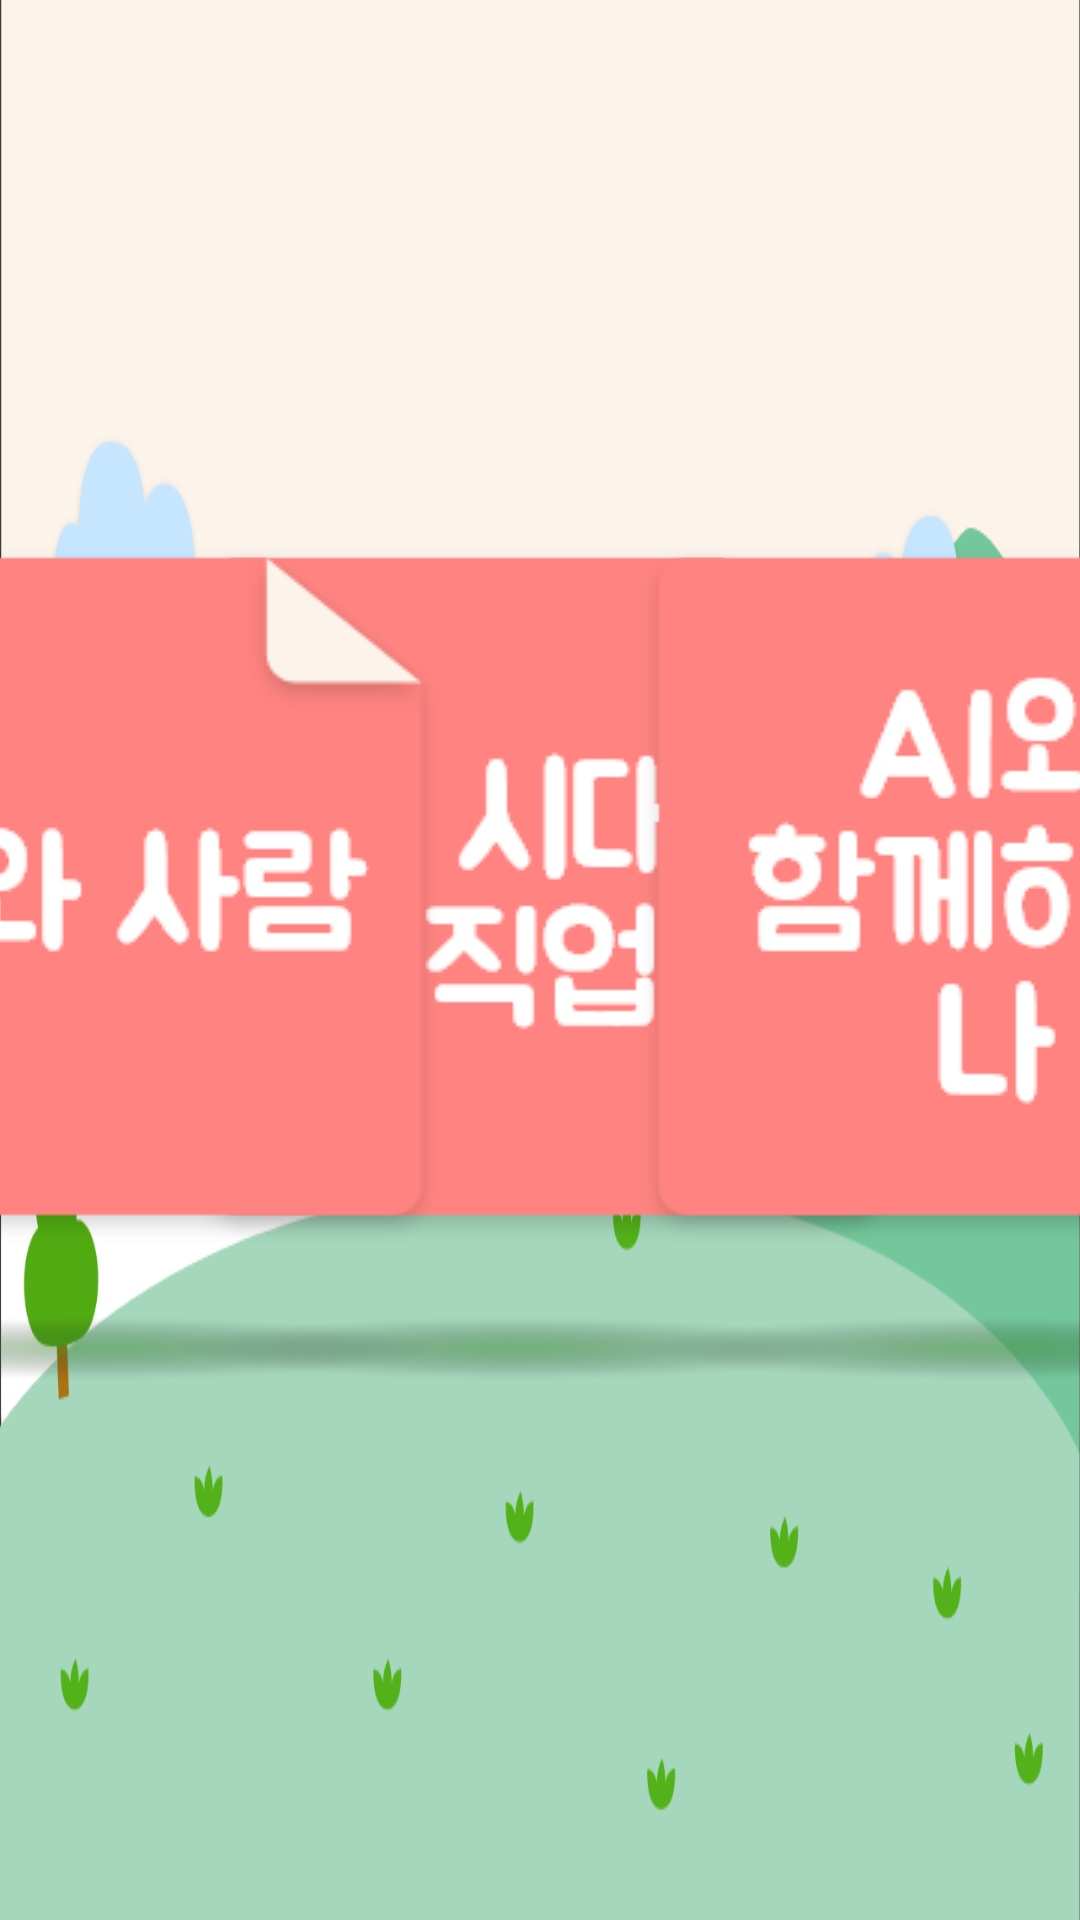

Layout XML and referenced resources for this Android screen:
<!-- AndroidManifest.xml: application theme Theme.AIcandoVer2 -->
<!-- res/layout/activity_scene5_intro.xml -->
<?xml version="1.0" encoding="utf-8"?>
<androidx.constraintlayout.widget.ConstraintLayout xmlns:android="http://schemas.android.com/apk/res/android"
    xmlns:app="http://schemas.android.com/apk/res-auto"
    xmlns:tools="http://schemas.android.com/tools"
    android:layout_width="match_parent"
    android:layout_height="match_parent"
    android:background="@drawable/intro_back"
    tools:context=".view.intro.Scene5_intro">

    <FrameLayout
        android:id="@+id/topMenuFrame"
        android:layout_width="0dp"
        android:layout_height="100dp"
        app:layout_constraintBottom_toBottomOf="parent"
        app:layout_constraintEnd_toEndOf="parent"
        app:layout_constraintStart_toStartOf="parent"
        app:layout_constraintTop_toTopOf="parent"
        app:layout_constraintVertical_bias="0.0">

    </FrameLayout>

    <ImageButton
        android:id="@+id/s5_btn2"
        android:layout_width="wrap_content"
        android:layout_height="wrap_content"
        android:background="#00FFFFFF"
        app:layout_constraintBottom_toBottomOf="parent"
        app:layout_constraintEnd_toEndOf="parent"
        app:layout_constraintStart_toStartOf="parent"
        app:layout_constraintTop_toTopOf="parent"
        app:srcCompat="@drawable/s5_btn2" />

    <ImageButton
        android:id="@+id/s5_btn1"
        android:layout_width="wrap_content"
        android:layout_height="wrap_content"
        android:background="#00FFFFFF"
        app:layout_constraintBottom_toBottomOf="parent"
        app:layout_constraintEnd_toStartOf="@+id/s5_btn2"
        app:layout_constraintStart_toStartOf="parent"
        app:layout_constraintTop_toTopOf="parent"
        app:srcCompat="@drawable/s5_btn1" />

    <ImageButton
        android:id="@+id/s5_btn3"
        android:layout_width="wrap_content"
        android:layout_height="wrap_content"
        android:background="#00FFFFFF"
        app:layout_constraintBottom_toBottomOf="parent"
        app:layout_constraintEnd_toEndOf="parent"
        app:layout_constraintStart_toEndOf="@+id/s5_btn2"
        app:layout_constraintTop_toTopOf="parent"
        app:srcCompat="@drawable/s5_btn3" />
</androidx.constraintlayout.widget.ConstraintLayout>
<!-- resources referenced by this layout -->
<resources>
  <!-- drawable intro_back: png bitmap (drawable, 51764 bytes) -->
  <!-- drawable s5_btn1: png bitmap (drawable, 12217 bytes) -->
  <!-- drawable s5_btn2: png bitmap (drawable, 13049 bytes) -->
  <!-- drawable s5_btn3: png bitmap (drawable, 13764 bytes) -->
  <style name="Theme.AIcandoVer2" parent="Theme.AppCompat.NoActionBar">
          
          <item name="colorPrimary">@color/purple_500</item>
          <item name="colorPrimaryVariant">#D2FFCC80</item>
          <item name="colorOnPrimary">@color/white</item>
          
          <item name="colorSecondary">@color/teal_200</item>
          <item name="colorSecondaryVariant">#D281D4FA</item>
          <item name="colorOnSecondary">#00000000</item>
          
          <item name="android:statusBarColor" tools:targetApi="l">?attr/colorPrimaryVariant</item>
          
          <item name="android:textViewStyle">@style/customTextViewFontStyle</item>
          <item name="android:buttonStyle">@style/customButtonFontStyle</item>
          <item name="android:editTextStyle">@style/customEditTextFontStyle</item>
          <item name="android:radioButtonStyle">@style/customRadioButtonFontStyle</item>
          <item name="android:checkboxStyle">@style/customCheckboxFontStyle</item>
      </style>
  <style name="customTextViewFontStyle" parent="@android:style/Widget.DeviceDefault.TextView">
          <item name="android:fontFamily">@font/bmjua</item>
      </style>
  <style name="customButtonFontStyle" parent="@android:style/Widget.DeviceDefault.Button.Borderless">
          <item name="android:fontFamily">@font/bmjua</item>
      </style>
  <style name="customEditTextFontStyle" parent="@android:style/Widget.DeviceDefault.EditText">
          <item name="android:fontFamily">@font/bmjua</item>
      </style>
  <style name="customRadioButtonFontStyle" parent="@android:style/Widget.DeviceDefault.CompoundButton.RadioButton">
          <item name="android:fontFamily">@font/bmjua</item>
      </style>
  <style name="customCheckboxFontStyle" parent="@android:style/Widget.DeviceDefault.CompoundButton.CheckBox">
          <item name="android:fontFamily">@font/bmjua</item>
      </style>
  <!-- not gathered from this repository: default colours our renderer supplied (Android Studio template values) -->
  <color name="purple_500">#FF6200EE</color>
  <color name="teal_200">#FF03DAC5</color>
  <color name="white">#FFFFFFFF</color>
</resources>
